Labelled photos from "new-dataset", an image-classification folder in renyuan-fei/CV. The possible labels are: paper, rock, scissors.

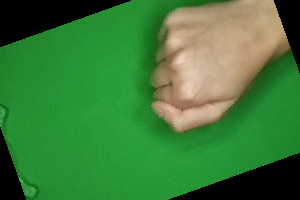
Label: rock

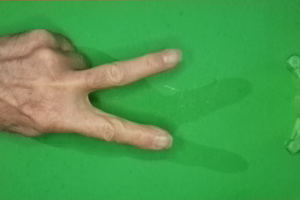
Label: scissors

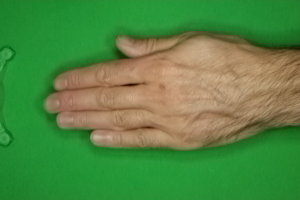
Label: paper

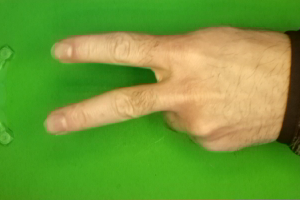
Label: scissors

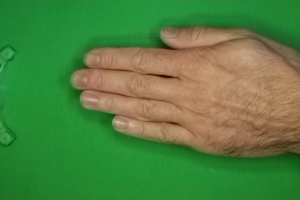
Label: paper

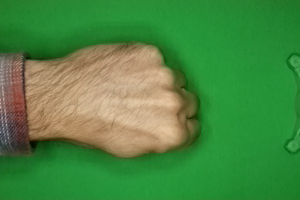
Label: rock
